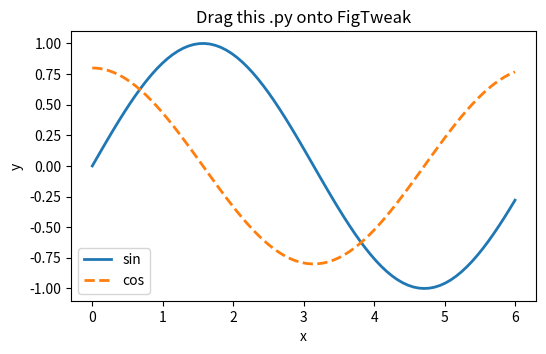
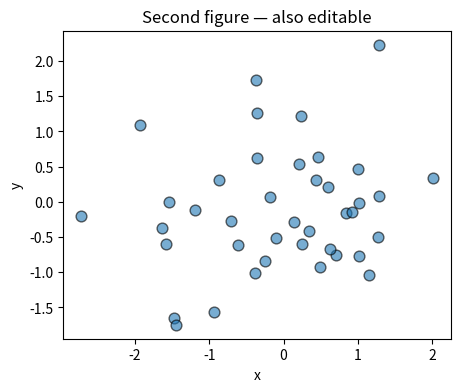

Generate these figures, in order, with matplotlib:
"""Example .py for FigTweak — drag this file onto the canvas.
Run via CLI too:  python figtweak.py examples/plot_example.py
"""
import matplotlib.pyplot as plt
import numpy as np

x = np.linspace(0, 6, 80)
fig, ax = plt.subplots(figsize=(6,3.5))
ax.plot(x, np.sin(x), label="sin", lw=2)
ax.plot(x, np.cos(x)*0.8, label="cos", ls="--", lw=2)
ax.set_title("Drag this .py onto FigTweak")
ax.set_xlabel("x")
ax.set_ylabel("y")
ax.legend()

# second figure — gallery will show Fig 1 / Fig 2 to switch
fig2, ax2 = plt.subplots(figsize=(5,4))
ax2.scatter(np.random.randn(40), np.random.randn(40), s=60, alpha=0.6, edgecolor="k")
ax2.set_title("Second figure — also editable")
ax2.set_xlabel("x"); ax2.set_ylabel("y")
